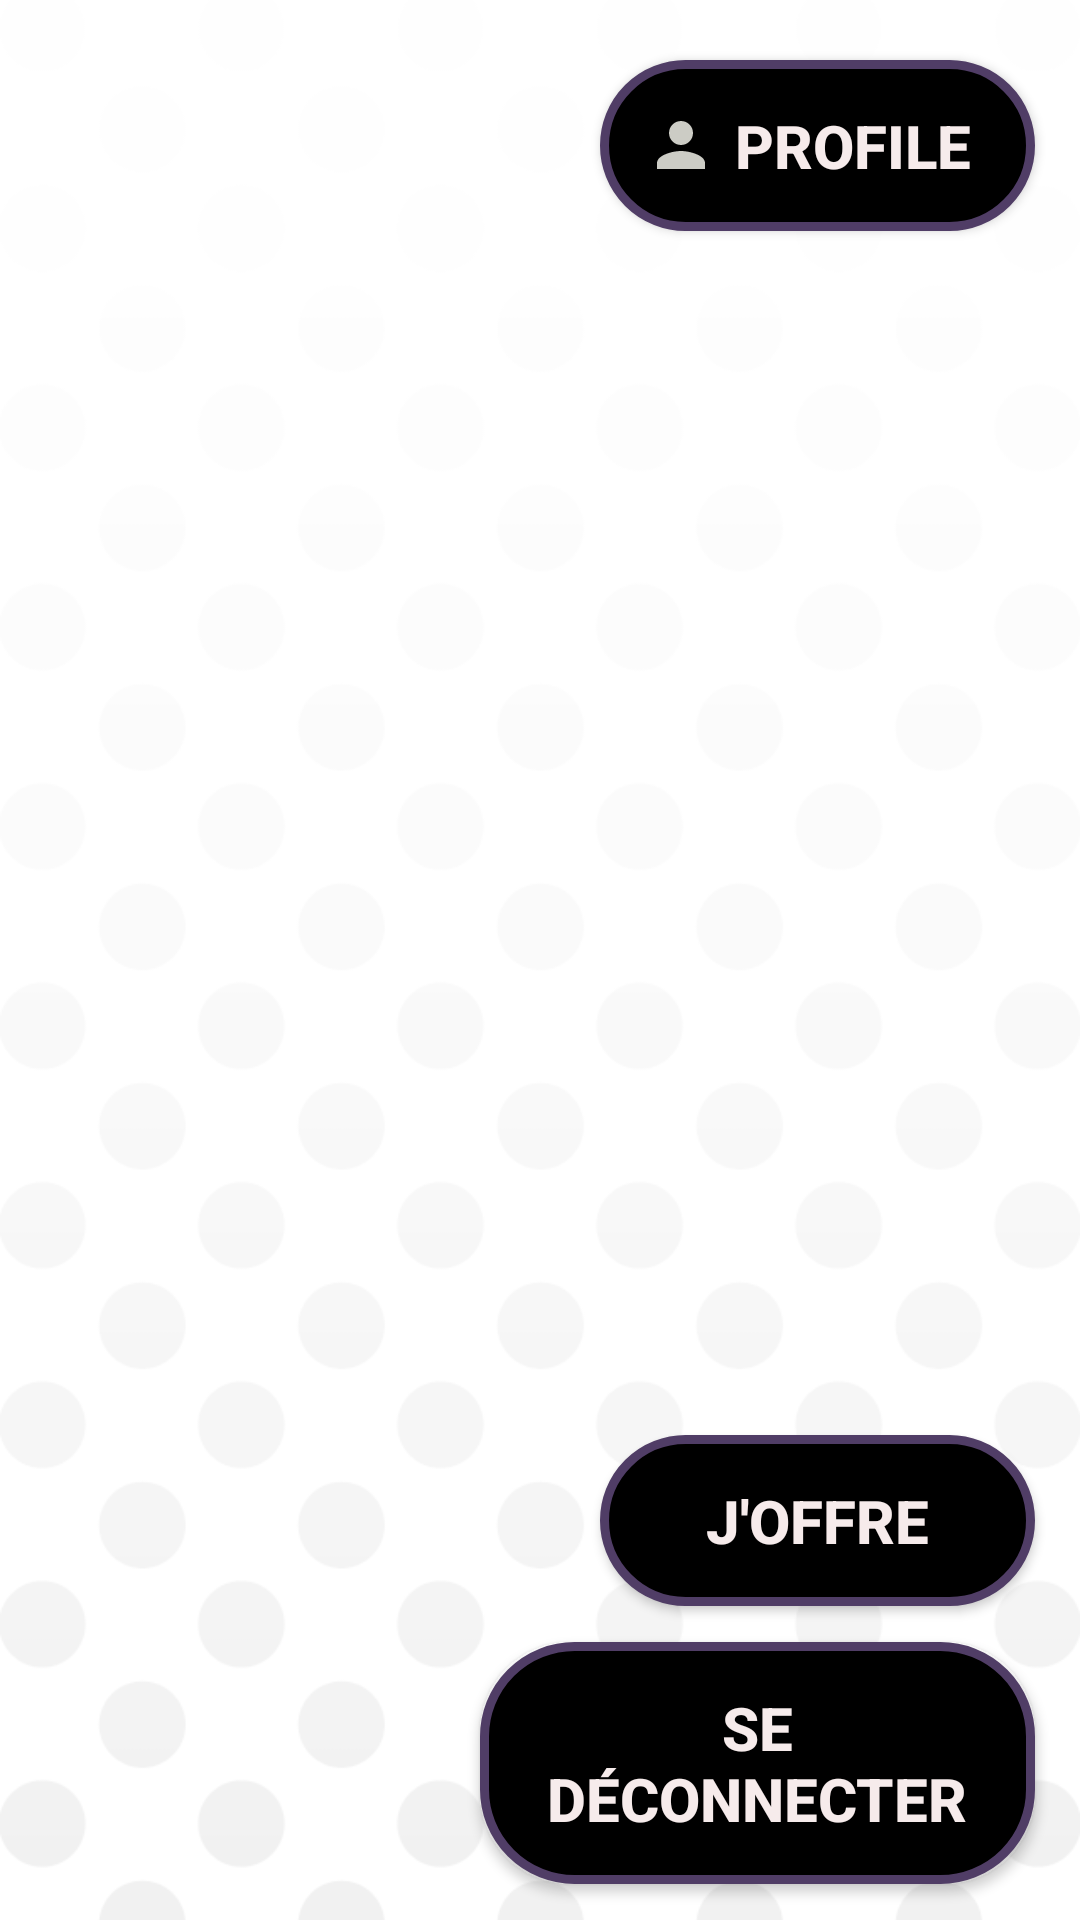

This screen was rendered from an Android layout file. Write that file and the resources it references.
<!-- AndroidManifest.xml: application theme Theme.OffrirGratuitement -->
<!-- res/layout/activity_feed.xml -->
<?xml version="1.0" encoding="utf-8"?>
<RelativeLayout xmlns:android="http://schemas.android.com/apk/res/android"
    xmlns:app="http://schemas.android.com/apk/res-auto"
    xmlns:tools="http://schemas.android.com/tools"
    android:layout_width="match_parent"
    android:layout_height="match_parent"
    android:background="@drawable/background"
    tools:context=".FeedActivity">

    <ListView
        android:layout_width="match_parent"
        android:layout_height="match_parent"
        android:id="@+id/listView"
        >

    </ListView>

    <Button
        android:id="@+id/feel_personal_btn"
        android:layout_width="150dp"
        android:layout_height="wrap_content"
        android:background="@drawable/buttons"
        android:padding="15dp"
        android:drawableLeft="@drawable/ic_person"
        android:layout_alignParentRight="true"
        android:layout_marginTop="20dp"
        android:layout_marginRight="15dp"
        android:layout_marginLeft="200dp"
        android:text="Profile"
        android:textSize="20sp"
        android:textStyle="bold"
        android:textColor="@color/white"

        />

    <Button
        android:id="@+id/feed_give_btn"
        android:layout_width="match_parent"
        android:layout_height="wrap_content"
        android:layout_marginBottom="12dp"
        android:layout_above="@id/feed_disconnect_btn"
        android:background="@drawable/buttons"
        android:drawableLeft="@drawable/ic_logout"
        android:layout_marginRight="15dp"
        android:layout_marginLeft="200dp"
        android:padding="15dp"
        android:text="J'offre"
        android:textColor="@color/white"
        android:textSize="20sp"
        android:textStyle="bold"
        android:textAlignment="center"
        />

    <Button
        android:id="@+id/feed_disconnect_btn"
        android:layout_width="match_parent"
        android:layout_height="wrap_content"
        android:layout_alignParentBottom="true"
        android:layout_marginBottom="12dp"
        android:background="@drawable/buttons"
        android:layout_marginRight="15dp"
        android:layout_marginLeft="160dp"
        android:drawableLeft="@drawable/ic_logoutdbese7"
        android:padding="15dp"
        android:text="Se déconnecter"
        android:textColor="@color/white"
        android:textSize="20sp"
        android:textStyle="bold"
        android:textAlignment="center"
        />



</RelativeLayout>
<!-- resources referenced by this layout -->
<resources>
  <color name="white">#F6EBEB</color>
  <!-- drawable background: jpg bitmap (drawable-normal, 20563 bytes) -->
  <!-- drawable buttons (drawable) -->
  <?xml version="1.0" encoding="utf-8"?>
  <shape xmlns:android="http://schemas.android.com/apk/res/android">
  
      <solid
          android:color="@color/black"
          >
  
      </solid>
  
      <stroke
          android:color="#503D66"
          android:width="3dp"
          >
  
      </stroke>
  
      <corners
          android:radius="30dp"
          >
      </corners>
  
  </shape>
  <!-- drawable ic_person (drawable-anydpi) -->
  <vector xmlns:android="http://schemas.android.com/apk/res/android"
      android:width="24dp"
      android:height="24dp"
      android:viewportWidth="24"
      android:viewportHeight="24"
      android:tint="#FFFFF6"
      android:alpha="0.8">
    <path
        android:fillColor="@android:color/white"
        android:pathData="M12,12c2.21,0 4,-1.79 4,-4s-1.79,-4 -4,-4 -4,1.79 -4,4 1.79,4 4,4zM12,14c-2.67,0 -8,1.34 -8,4v2h16v-2c0,-2.66 -5.33,-4 -8,-4z"/>
  </vector>
  <style name="Theme.OffrirGratuitement" parent="Theme.AppCompat.Light.NoActionBar">
          
          <item name="colorPrimary">@color/purple_500</item>
          <item name="colorPrimaryVariant">@color/purple_700</item>
          <item name="colorOnPrimary">@color/white</item>
          
          <item name="colorSecondary">@color/teal_200</item>
          <item name="colorSecondaryVariant">@color/teal_700</item>
          <item name="colorOnSecondary">@color/black</item>
          
          <item name="android:statusBarColor" tools:targetApi="l">?attr/colorPrimaryVariant</item>
          
      </style>
  <color name="black">#FF000000</color>
  <color name="purple_500">#FF6200EE</color>
  <color name="purple_700">#FF3700B3</color>
  <color name="teal_200">#FF03DAC5</color>
  <color name="teal_700">#FF018786</color>
</resources>
